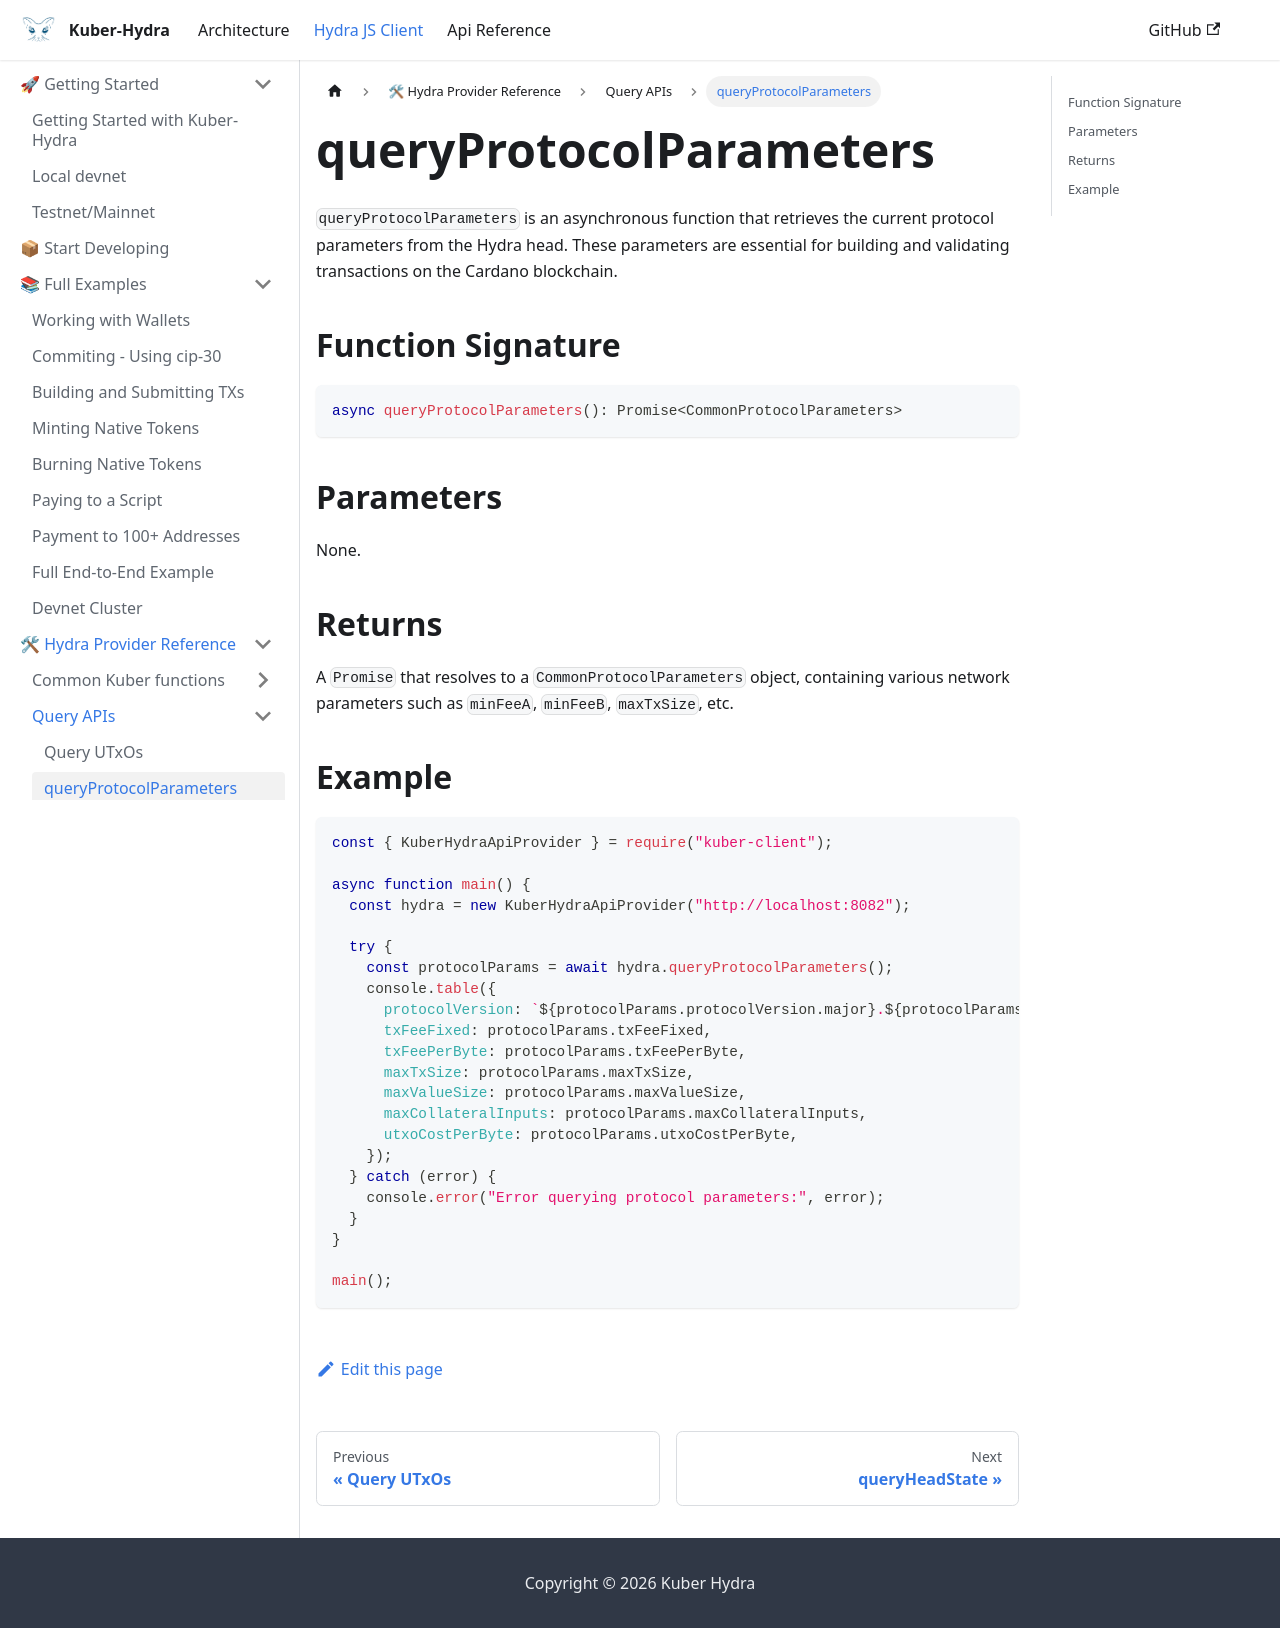

repository: dQuadrant/kuber · page: hydra_docusaurus/docs/hydra-js-client/queryProtocolParameters/index.html · generator: docusaurus

# queryProtocolParameters

`queryProtocolParameters` is an asynchronous function that retrieves the current protocol parameters from the Hydra head. These parameters are essential for building and validating transactions on the Cardano blockchain.

## Function Signature

```typescript
async queryProtocolParameters(): Promise<CommonProtocolParameters>
```

## Parameters

None.

## Returns

A `Promise` that resolves to a `CommonProtocolParameters` object, containing various network parameters such as `minFeeA`, `minFeeB`, `maxTxSize`, etc.

## Example

```javascript
const { KuberHydraApiProvider } = require("kuber-client");

async function main() {
  const hydra = new KuberHydraApiProvider("http://localhost:8082");

  try {
    const protocolParams = await hydra.queryProtocolParameters();
    console.table({
      protocolVersion: `${protocolParams.protocolVersion.major}.${protocolParams.protocolVersion.minor}`,
      txFeeFixed: protocolParams.txFeeFixed,
      txFeePerByte: protocolParams.txFeePerByte,
      maxTxSize: protocolParams.maxTxSize,
      maxValueSize: protocolParams.maxValueSize,
      maxCollateralInputs: protocolParams.maxCollateralInputs,
      utxoCostPerByte: protocolParams.utxoCostPerByte,
    });
  } catch (error) {
    console.error("Error querying protocol parameters:", error);
  }
}

main();
```
